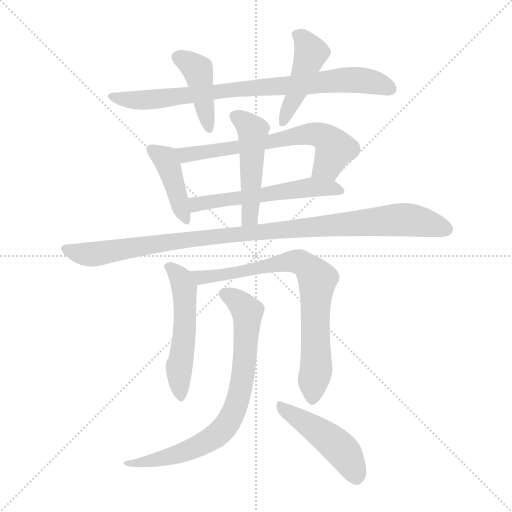
t = 0.00 s
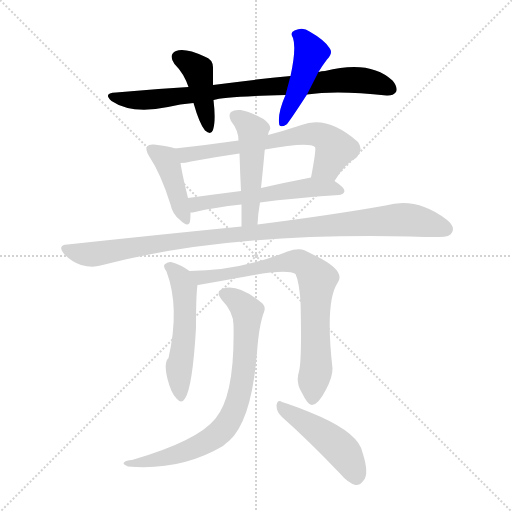
t = 1.89 s
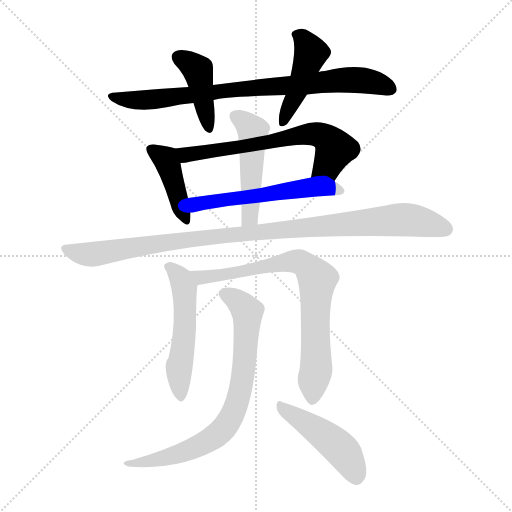
t = 3.77 s
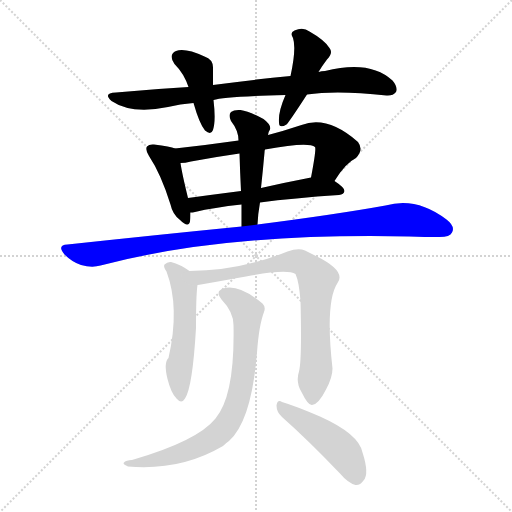
t = 5.66 s
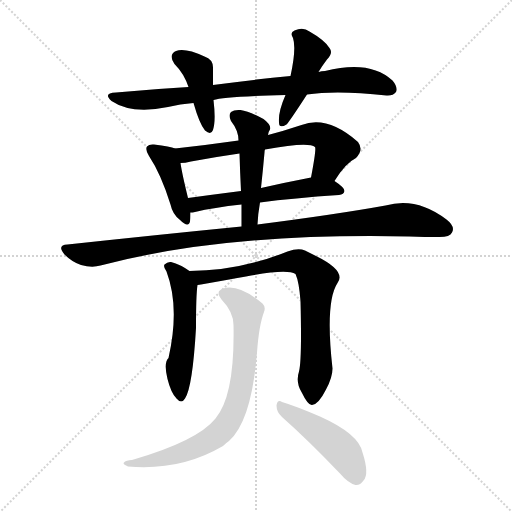
t = 7.54 s
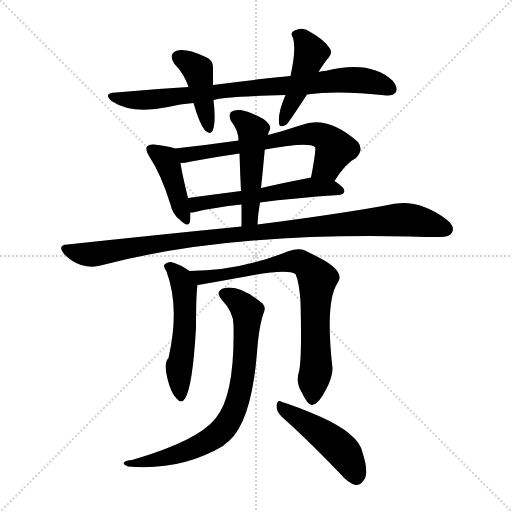
t = 9.43 s

The animated SVG that drew these frames (rendered in a browser with its animation timeline set to each time). Animation: 12 CSS @keyframes rules; one cycle of 9.43 s.

<svg version="1.1" viewBox="0 0 1024 1024" xmlns="http://www.w3.org/2000/svg">
  <g stroke="lightgray" stroke-dasharray="1,1" stroke-width="1" transform="scale(4, 4)">
    <line x1="0" y1="0" x2="256" y2="256"></line>
    <line x1="256" y1="0" x2="0" y2="256"></line>
    <line x1="128" y1="0" x2="128" y2="256"></line>
    <line x1="0" y1="128" x2="256" y2="128"></line>
  </g>
<g transform="scale(1, -1) translate(0, -900)">
   <style type="text/css">
    @keyframes keyframes0 {
      from {
       stroke: blue;
       stroke-dashoffset: 818;
       stroke-width: 128;
       }
       73% {
       animation-timing-function: step-end;
       stroke: blue;
       stroke-dashoffset: 0;
       stroke-width: 128;
       }
       to {
       stroke: black;
       stroke-width: 1024;
       }
       }
       #make-me-a-hanzi-animation-0 {
         animation: keyframes0 0.915690s both;
         animation-delay: 0.000000s;
         animation-timing-function: linear;
       }
    @keyframes keyframes1 {
      from {
       stroke: blue;
       stroke-dashoffset: 419;
       stroke-width: 128;
       }
       58% {
       animation-timing-function: step-end;
       stroke: blue;
       stroke-dashoffset: 0;
       stroke-width: 128;
       }
       to {
       stroke: black;
       stroke-width: 1024;
       }
       }
       #make-me-a-hanzi-animation-1 {
         animation: keyframes1 0.590983s both;
         animation-delay: 0.915690s;
         animation-timing-function: linear;
       }
    @keyframes keyframes2 {
      from {
       stroke: blue;
       stroke-dashoffset: 442;
       stroke-width: 128;
       }
       59% {
       animation-timing-function: step-end;
       stroke: blue;
       stroke-dashoffset: 0;
       stroke-width: 128;
       }
       to {
       stroke: black;
       stroke-width: 1024;
       }
       }
       #make-me-a-hanzi-animation-2 {
         animation: keyframes2 0.609701s both;
         animation-delay: 1.506673s;
         animation-timing-function: linear;
       }
    @keyframes keyframes3 {
      from {
       stroke: blue;
       stroke-dashoffset: 418;
       stroke-width: 128;
       }
       58% {
       animation-timing-function: step-end;
       stroke: blue;
       stroke-dashoffset: 0;
       stroke-width: 128;
       }
       to {
       stroke: black;
       stroke-width: 1024;
       }
       }
       #make-me-a-hanzi-animation-3 {
         animation: keyframes3 0.590169s both;
         animation-delay: 2.116374s;
         animation-timing-function: linear;
       }
    @keyframes keyframes4 {
      from {
       stroke: blue;
       stroke-dashoffset: 647;
       stroke-width: 128;
       }
       68% {
       animation-timing-function: step-end;
       stroke: blue;
       stroke-dashoffset: 0;
       stroke-width: 128;
       }
       to {
       stroke: black;
       stroke-width: 1024;
       }
       }
       #make-me-a-hanzi-animation-4 {
         animation: keyframes4 0.776530s both;
         animation-delay: 2.706543s;
         animation-timing-function: linear;
       }
    @keyframes keyframes5 {
      from {
       stroke: blue;
       stroke-dashoffset: 557;
       stroke-width: 128;
       }
       64% {
       animation-timing-function: step-end;
       stroke: blue;
       stroke-dashoffset: 0;
       stroke-width: 128;
       }
       to {
       stroke: black;
       stroke-width: 1024;
       }
       }
       #make-me-a-hanzi-animation-5 {
         animation: keyframes5 0.703288s both;
         animation-delay: 3.483073s;
         animation-timing-function: linear;
       }
    @keyframes keyframes6 {
      from {
       stroke: blue;
       stroke-dashoffset: 492;
       stroke-width: 128;
       }
       62% {
       animation-timing-function: step-end;
       stroke: blue;
       stroke-dashoffset: 0;
       stroke-width: 128;
       }
       to {
       stroke: black;
       stroke-width: 1024;
       }
       }
       #make-me-a-hanzi-animation-6 {
         animation: keyframes6 0.650391s both;
         animation-delay: 4.186361s;
         animation-timing-function: linear;
       }
    @keyframes keyframes7 {
      from {
       stroke: blue;
       stroke-dashoffset: 1022;
       stroke-width: 128;
       }
       77% {
       animation-timing-function: step-end;
       stroke: blue;
       stroke-dashoffset: 0;
       stroke-width: 128;
       }
       to {
       stroke: black;
       stroke-width: 1024;
       }
       }
       #make-me-a-hanzi-animation-7 {
         animation: keyframes7 1.081706s both;
         animation-delay: 4.836751s;
         animation-timing-function: linear;
       }
    @keyframes keyframes8 {
      from {
       stroke: blue;
       stroke-dashoffset: 528;
       stroke-width: 128;
       }
       63% {
       animation-timing-function: step-end;
       stroke: blue;
       stroke-dashoffset: 0;
       stroke-width: 128;
       }
       to {
       stroke: black;
       stroke-width: 1024;
       }
       }
       #make-me-a-hanzi-animation-8 {
         animation: keyframes8 0.679688s both;
         animation-delay: 5.918457s;
         animation-timing-function: linear;
       }
    @keyframes keyframes9 {
      from {
       stroke: blue;
       stroke-dashoffset: 767;
       stroke-width: 128;
       }
       71% {
       animation-timing-function: step-end;
       stroke: blue;
       stroke-dashoffset: 0;
       stroke-width: 128;
       }
       to {
       stroke: black;
       stroke-width: 1024;
       }
       }
       #make-me-a-hanzi-animation-9 {
         animation: keyframes9 0.874186s both;
         animation-delay: 6.598145s;
         animation-timing-function: linear;
       }
    @keyframes keyframes10 {
      from {
       stroke: blue;
       stroke-dashoffset: 765;
       stroke-width: 128;
       }
       71% {
       animation-timing-function: step-end;
       stroke: blue;
       stroke-dashoffset: 0;
       stroke-width: 128;
       }
       to {
       stroke: black;
       stroke-width: 1024;
       }
       }
       #make-me-a-hanzi-animation-10 {
         animation: keyframes10 0.872559s both;
         animation-delay: 7.472331s;
         animation-timing-function: linear;
       }
    @keyframes keyframes11 {
      from {
       stroke: blue;
       stroke-dashoffset: 465;
       stroke-width: 128;
       }
       60% {
       animation-timing-function: step-end;
       stroke: blue;
       stroke-dashoffset: 0;
       stroke-width: 128;
       }
       to {
       stroke: black;
       stroke-width: 1024;
       }
       }
       #make-me-a-hanzi-animation-11 {
         animation: keyframes11 0.628418s both;
         animation-delay: 8.344889s;
         animation-timing-function: linear;
       }
</style>
<path d="M 614.0 711.0 Q 674.0 720.0 773.0 709.0 Q 786.0 708.0 792.0 716.0 Q 796.0 726.0 785.0 739.0 Q 740.0 781.0 650.0 758.0 Q 643.0 758.0 637.0 756.0 L 581.0 748.0 Q 508.0 741.0 426.0 730.0 L 377.0 726.0 Q 307.0 722.0 232.0 715.0 Q 205.0 714.0 223.0 698.0 Q 263.0 671.0 336.0 686.0 Q 360.0 692.0 387.0 694.0 L 427.0 700.0 Q 448.0 707.0 571.0 710.0 L 614.0 711.0 Z" fill="lightgray"></path> 
<path d="M 426.0 730.0 Q 426.0 749.0 426.0 763.0 Q 427.0 781.0 409.0 787.0 Q 370.0 805.0 352.0 798.0 Q 336.0 791.0 349.0 772.0 Q 368.0 753.0 377.0 726.0 L 387.0 694.0 Q 399.0 652.0 410.0 639.0 Q 422.0 629.0 426.0 640.0 Q 432.0 658.0 427.0 700.0 L 426.0 730.0 Z" fill="lightgray"></path> 
<path d="M 637.0 756.0 Q 644.0 768.0 654.0 781.0 Q 667.0 794.0 659.0 804.0 Q 649.0 820.0 619.0 837.0 Q 606.0 847.0 589.0 839.0 Q 579.0 835.0 586.0 824.0 Q 593.0 803.0 581.0 748.0 L 571.0 710.0 Q 556.0 676.0 558.0 655.0 Q 558.0 642.0 573.0 651.0 Q 579.0 657.0 614.0 711.0 L 637.0 756.0 Z" fill="lightgray"></path> 
<path d="M 350.0 603.0 Q 341.0 607.0 308.0 611.0 Q 298.0 612.0 294.0 607.0 Q 290.0 601.0 298.0 588.0 Q 322.0 552.0 341.0 491.0 Q 345.0 472.0 359.0 461.0 Q 377.0 443.0 380.0 457.0 Q 381.0 464.0 381.0 475.0 L 376.0 504.0 Q 364.0 553.0 361.0 574.0 C 357.0 601.0 357.0 601.0 350.0 603.0 Z" fill="lightgray"></path> 
<path d="M 669.0 538.0 Q 691.0 574.0 712.0 584.0 Q 728.0 600.0 716.0 616.0 Q 655.0 670.0 603.0 650.0 Q 567.0 638.0 536.0 630.0 L 477.0 619.0 Q 414.0 610.0 350.0 603.0 C 320.0 600.0 331.0 571.0 361.0 574.0 Q 370.0 574.0 382.0 577.0 Q 430.0 586.0 479.0 593.0 L 530.0 601.0 Q 617.0 617.0 630.0 606.0 Q 633.0 603.0 622.0 545.0 C 617.0 516.0 653.0 513.0 669.0 538.0 Z" fill="lightgray"></path> 
<path d="M 520.0 495.0 Q 587.0 504.0 678.0 510.0 Q 688.0 511.0 689.0 518.0 Q 689.0 525.0 669.0 538.0 C 651.0 551.0 651.0 551.0 622.0 545.0 Q 570.0 535.0 522.0 524.0 L 482.0 518.0 Q 427.0 511.0 376.0 504.0 C 346.0 500.0 351.0 471.0 381.0 475.0 Q 385.0 475.0 390.0 476.0 Q 427.0 485.0 483.0 491.0 L 520.0 495.0 Z" fill="lightgray"></path> 
<path d="M 515.0 451.0 Q 516.0 473.0 520.0 495.0 L 522.0 524.0 Q 526.0 561.0 529.0 595.0 Q 529.0 599.0 530.0 601.0 L 536.0 630.0 Q 537.0 637.0 540.0 641.0 Q 543.0 650.0 527.0 662.0 Q 499.0 677.0 481.0 680.0 Q 468.0 681.0 462.0 676.0 Q 456.0 670.0 462.0 658.0 Q 477.0 639.0 477.0 619.0 L 479.0 593.0 Q 480.0 557.0 482.0 518.0 L 483.0 491.0 Q 483.0 470.0 483.0 447.0 C 483.0 417.0 513.0 421.0 515.0 451.0 Z" fill="lightgray"></path> 
<path d="M 483.0 447.0 Q 321.0 431.0 135.0 411.0 Q 113.0 410.0 129.0 391.0 Q 144.0 376.0 162.0 370.0 Q 184.0 364.0 201.0 369.0 Q 450.0 435.0 819.0 427.0 Q 850.0 426.0 879.0 426.0 Q 900.0 426.0 904.0 435.0 Q 911.0 447.0 893.0 461.0 Q 833.0 507.0 771.0 489.0 Q 671.0 471.0 515.0 451.0 L 483.0 447.0 Z" fill="lightgray"></path> 
<path d="M 379.0 358.0 Q 361.0 371.0 342.0 376.0 Q 335.0 377.0 329.0 371.0 Q 326.0 367.0 333.0 357.0 Q 360.0 285.0 337.0 184.0 Q 327.0 175.0 335.0 142.0 Q 342.0 114.0 353.0 103.0 Q 363.0 91.0 370.0 103.0 Q 385.0 125.0 392.0 244.0 Q 392.0 311.0 395.0 330.0 C 397.0 346.0 397.0 346.0 379.0 358.0 Z" fill="lightgray"></path> 
<path d="M 598.0 157.0 Q 591.0 136.0 603.0 116.0 Q 616.0 89.0 624.0 90.0 Q 637.0 91.0 652.0 121.0 Q 665.0 145.0 665.0 163.0 Q 650.0 296.0 675.0 334.0 Q 693.0 358.0 632.0 388.0 Q 620.0 394.0 610.0 399.0 Q 597.0 405.0 575.0 397.0 Q 478.0 358.0 379.0 358.0 C 349.0 358.0 365.0 325.0 395.0 330.0 Q 399.0 331.0 402.0 331.0 Q 453.0 340.0 492.0 347.0 Q 574.0 363.0 591.0 352.0 Q 598.0 337.0 601.0 298.0 Q 604.0 180.0 598.0 157.0 Z" fill="lightgray"></path> 
<path d="M 467.0 250.0 Q 470.0 109.0 431.0 63.0 Q 395.0 18.0 264.0 -20.0 Q 252.0 -21.0 249.0 -24.0 Q 243.0 -28.0 256.0 -33.0 Q 361.0 -42.0 446.0 8.0 Q 452.0 14.0 458.0 18.0 Q 503.0 58.0 514.0 195.0 Q 518.0 250.0 528.0 276.0 Q 532.0 286.0 525.0 293.0 Q 477.0 333.0 446.0 323.0 Q 430.0 316.0 443.0 301.0 Q 467.0 276.0 467.0 250.0 Z" fill="lightgray"></path> 
<path d="M 564.0 66.0 Q 616.0 20.0 680.0 -47.0 Q 696.0 -66.0 711.0 -70.0 Q 720.0 -71.0 727.0 -61.0 Q 739.0 -48.0 725.0 -5.0 Q 718.0 32.0 640.0 67.0 Q 591.0 88.0 564.0 96.0 Q 555.0 102.0 553.0 89.0 Q 553.0 76.0 564.0 66.0 Z" fill="lightgray"></path> 
      <clipPath id="make-me-a-hanzi-clip-0">
      <path d="M 614.0 711.0 Q 674.0 720.0 773.0 709.0 Q 786.0 708.0 792.0 716.0 Q 796.0 726.0 785.0 739.0 Q 740.0 781.0 650.0 758.0 Q 643.0 758.0 637.0 756.0 L 581.0 748.0 Q 508.0 741.0 426.0 730.0 L 377.0 726.0 Q 307.0 722.0 232.0 715.0 Q 205.0 714.0 223.0 698.0 Q 263.0 671.0 336.0 686.0 Q 360.0 692.0 387.0 694.0 L 427.0 700.0 Q 448.0 707.0 571.0 710.0 L 614.0 711.0 Z" fill="lightgray"></path>
      </clipPath>
      <path clip-path="url(#make-me-a-hanzi-clip-0)" d="M 226.0 707.0 L 280.0 699.0 L 324.0 702.0 L 452.0 720.0 L 698.0 741.0 L 737.0 738.0 L 782.0 722.0 " fill="none" id="make-me-a-hanzi-animation-0" stroke-dasharray="690 1380" stroke-linecap="round"></path>

      <clipPath id="make-me-a-hanzi-clip-1">
      <path d="M 426.0 730.0 Q 426.0 749.0 426.0 763.0 Q 427.0 781.0 409.0 787.0 Q 370.0 805.0 352.0 798.0 Q 336.0 791.0 349.0 772.0 Q 368.0 753.0 377.0 726.0 L 387.0 694.0 Q 399.0 652.0 410.0 639.0 Q 422.0 629.0 426.0 640.0 Q 432.0 658.0 427.0 700.0 L 426.0 730.0 Z" fill="lightgray"></path>
      </clipPath>
      <path clip-path="url(#make-me-a-hanzi-clip-1)" d="M 358.0 784.0 L 396.0 758.0 L 418.0 643.0 " fill="none" id="make-me-a-hanzi-animation-1" stroke-dasharray="291 582" stroke-linecap="round"></path>

      <clipPath id="make-me-a-hanzi-clip-2">
      <path d="M 637.0 756.0 Q 644.0 768.0 654.0 781.0 Q 667.0 794.0 659.0 804.0 Q 649.0 820.0 619.0 837.0 Q 606.0 847.0 589.0 839.0 Q 579.0 835.0 586.0 824.0 Q 593.0 803.0 581.0 748.0 L 571.0 710.0 Q 556.0 676.0 558.0 655.0 Q 558.0 642.0 573.0 651.0 Q 579.0 657.0 614.0 711.0 L 637.0 756.0 Z" fill="lightgray"></path>
      </clipPath>
      <path clip-path="url(#make-me-a-hanzi-clip-2)" d="M 600.0 829.0 L 621.0 792.0 L 567.0 659.0 " fill="none" id="make-me-a-hanzi-animation-2" stroke-dasharray="314 628" stroke-linecap="round"></path>

      <clipPath id="make-me-a-hanzi-clip-3">
      <path d="M 350.0 603.0 Q 341.0 607.0 308.0 611.0 Q 298.0 612.0 294.0 607.0 Q 290.0 601.0 298.0 588.0 Q 322.0 552.0 341.0 491.0 Q 345.0 472.0 359.0 461.0 Q 377.0 443.0 380.0 457.0 Q 381.0 464.0 381.0 475.0 L 376.0 504.0 Q 364.0 553.0 361.0 574.0 C 357.0 601.0 357.0 601.0 350.0 603.0 Z" fill="lightgray"></path>
      </clipPath>
      <path clip-path="url(#make-me-a-hanzi-clip-3)" d="M 303.0 602.0 L 331.0 582.0 L 370.0 461.0 " fill="none" id="make-me-a-hanzi-animation-3" stroke-dasharray="290 580" stroke-linecap="round"></path>

      <clipPath id="make-me-a-hanzi-clip-4">
      <path d="M 669.0 538.0 Q 691.0 574.0 712.0 584.0 Q 728.0 600.0 716.0 616.0 Q 655.0 670.0 603.0 650.0 Q 567.0 638.0 536.0 630.0 L 477.0 619.0 Q 414.0 610.0 350.0 603.0 C 320.0 600.0 331.0 571.0 361.0 574.0 Q 370.0 574.0 382.0 577.0 Q 430.0 586.0 479.0 593.0 L 530.0 601.0 Q 617.0 617.0 630.0 606.0 Q 633.0 603.0 622.0 545.0 C 617.0 516.0 653.0 513.0 669.0 538.0 Z" fill="lightgray"></path>
      </clipPath>
      <path clip-path="url(#make-me-a-hanzi-clip-4)" d="M 358.0 598.0 L 373.0 591.0 L 540.0 614.0 L 615.0 632.0 L 635.0 631.0 L 654.0 622.0 L 670.0 601.0 L 655.0 569.0 L 632.0 556.0 " fill="none" id="make-me-a-hanzi-animation-4" stroke-dasharray="519 1038" stroke-linecap="round"></path>

      <clipPath id="make-me-a-hanzi-clip-5">
      <path d="M 520.0 495.0 Q 587.0 504.0 678.0 510.0 Q 688.0 511.0 689.0 518.0 Q 689.0 525.0 669.0 538.0 C 651.0 551.0 651.0 551.0 622.0 545.0 Q 570.0 535.0 522.0 524.0 L 482.0 518.0 Q 427.0 511.0 376.0 504.0 C 346.0 500.0 351.0 471.0 381.0 475.0 Q 385.0 475.0 390.0 476.0 Q 427.0 485.0 483.0 491.0 L 520.0 495.0 Z" fill="lightgray"></path>
      </clipPath>
      <path clip-path="url(#make-me-a-hanzi-clip-5)" d="M 385.0 483.0 L 400.0 494.0 L 627.0 526.0 L 680.0 519.0 " fill="none" id="make-me-a-hanzi-animation-5" stroke-dasharray="429 858" stroke-linecap="round"></path>

      <clipPath id="make-me-a-hanzi-clip-6">
      <path d="M 515.0 451.0 Q 516.0 473.0 520.0 495.0 L 522.0 524.0 Q 526.0 561.0 529.0 595.0 Q 529.0 599.0 530.0 601.0 L 536.0 630.0 Q 537.0 637.0 540.0 641.0 Q 543.0 650.0 527.0 662.0 Q 499.0 677.0 481.0 680.0 Q 468.0 681.0 462.0 676.0 Q 456.0 670.0 462.0 658.0 Q 477.0 639.0 477.0 619.0 L 479.0 593.0 Q 480.0 557.0 482.0 518.0 L 483.0 491.0 Q 483.0 470.0 483.0 447.0 C 483.0 417.0 513.0 421.0 515.0 451.0 Z" fill="lightgray"></path>
      </clipPath>
      <path clip-path="url(#make-me-a-hanzi-clip-6)" d="M 470.0 668.0 L 506.0 638.0 L 501.0 475.0 L 497.0 462.0 L 487.0 455.0 " fill="none" id="make-me-a-hanzi-animation-6" stroke-dasharray="364 728" stroke-linecap="round"></path>

      <clipPath id="make-me-a-hanzi-clip-7">
      <path d="M 483.0 447.0 Q 321.0 431.0 135.0 411.0 Q 113.0 410.0 129.0 391.0 Q 144.0 376.0 162.0 370.0 Q 184.0 364.0 201.0 369.0 Q 450.0 435.0 819.0 427.0 Q 850.0 426.0 879.0 426.0 Q 900.0 426.0 904.0 435.0 Q 911.0 447.0 893.0 461.0 Q 833.0 507.0 771.0 489.0 Q 671.0 471.0 515.0 451.0 L 483.0 447.0 Z" fill="lightgray"></path>
      </clipPath>
      <path clip-path="url(#make-me-a-hanzi-clip-7)" d="M 132.0 401.0 L 183.0 391.0 L 477.0 432.0 L 797.0 461.0 L 843.0 456.0 L 891.0 442.0 " fill="none" id="make-me-a-hanzi-animation-7" stroke-dasharray="894 1788" stroke-linecap="round"></path>

      <clipPath id="make-me-a-hanzi-clip-8">
      <path d="M 379.0 358.0 Q 361.0 371.0 342.0 376.0 Q 335.0 377.0 329.0 371.0 Q 326.0 367.0 333.0 357.0 Q 360.0 285.0 337.0 184.0 Q 327.0 175.0 335.0 142.0 Q 342.0 114.0 353.0 103.0 Q 363.0 91.0 370.0 103.0 Q 385.0 125.0 392.0 244.0 Q 392.0 311.0 395.0 330.0 C 397.0 346.0 397.0 346.0 379.0 358.0 Z" fill="lightgray"></path>
      </clipPath>
      <path clip-path="url(#make-me-a-hanzi-clip-8)" d="M 338.0 366.0 L 362.0 342.0 L 369.0 319.0 L 370.0 233.0 L 358.0 153.0 L 362.0 106.0 " fill="none" id="make-me-a-hanzi-animation-8" stroke-dasharray="400 800" stroke-linecap="round"></path>

      <clipPath id="make-me-a-hanzi-clip-9">
      <path d="M 598.0 157.0 Q 591.0 136.0 603.0 116.0 Q 616.0 89.0 624.0 90.0 Q 637.0 91.0 652.0 121.0 Q 665.0 145.0 665.0 163.0 Q 650.0 296.0 675.0 334.0 Q 693.0 358.0 632.0 388.0 Q 620.0 394.0 610.0 399.0 Q 597.0 405.0 575.0 397.0 Q 478.0 358.0 379.0 358.0 C 349.0 358.0 365.0 325.0 395.0 330.0 Q 399.0 331.0 402.0 331.0 Q 453.0 340.0 492.0 347.0 Q 574.0 363.0 591.0 352.0 Q 598.0 337.0 601.0 298.0 Q 604.0 180.0 598.0 157.0 Z" fill="lightgray"></path>
      </clipPath>
      <path clip-path="url(#make-me-a-hanzi-clip-9)" d="M 387.0 356.0 L 408.0 344.0 L 588.0 378.0 L 604.0 374.0 L 627.0 354.0 L 635.0 342.0 L 630.0 286.0 L 633.0 172.0 L 625.0 100.0 " fill="none" id="make-me-a-hanzi-animation-9" stroke-dasharray="639 1278" stroke-linecap="round"></path>

      <clipPath id="make-me-a-hanzi-clip-10">
      <path d="M 467.0 250.0 Q 470.0 109.0 431.0 63.0 Q 395.0 18.0 264.0 -20.0 Q 252.0 -21.0 249.0 -24.0 Q 243.0 -28.0 256.0 -33.0 Q 361.0 -42.0 446.0 8.0 Q 452.0 14.0 458.0 18.0 Q 503.0 58.0 514.0 195.0 Q 518.0 250.0 528.0 276.0 Q 532.0 286.0 525.0 293.0 Q 477.0 333.0 446.0 323.0 Q 430.0 316.0 443.0 301.0 Q 467.0 276.0 467.0 250.0 Z" fill="lightgray"></path>
      </clipPath>
      <path clip-path="url(#make-me-a-hanzi-clip-10)" d="M 449.0 311.0 L 469.0 303.0 L 488.0 286.0 L 495.0 268.0 L 483.0 128.0 L 460.0 61.0 L 427.0 25.0 L 379.0 0.0 L 310.0 -21.0 L 276.0 -22.0 L 264.0 -29.0 L 257.0 -25.0 " fill="none" id="make-me-a-hanzi-animation-10" stroke-dasharray="637 1274" stroke-linecap="round"></path>

      <clipPath id="make-me-a-hanzi-clip-11">
      <path d="M 564.0 66.0 Q 616.0 20.0 680.0 -47.0 Q 696.0 -66.0 711.0 -70.0 Q 720.0 -71.0 727.0 -61.0 Q 739.0 -48.0 725.0 -5.0 Q 718.0 32.0 640.0 67.0 Q 591.0 88.0 564.0 96.0 Q 555.0 102.0 553.0 89.0 Q 553.0 76.0 564.0 66.0 Z" fill="lightgray"></path>
      </clipPath>
      <path clip-path="url(#make-me-a-hanzi-clip-11)" d="M 563.0 85.0 L 678.0 5.0 L 692.0 -10.0 L 712.0 -54.0 " fill="none" id="make-me-a-hanzi-animation-11" stroke-dasharray="337 674" stroke-linecap="round"></path>

</g>
</svg>
